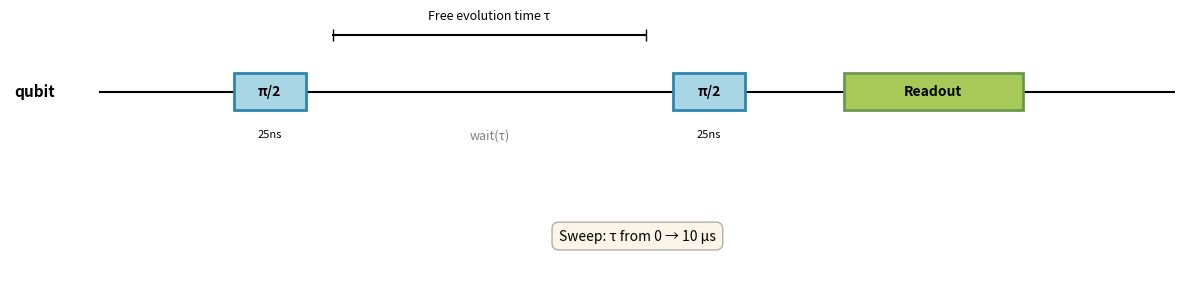

Source code (Python):
#!/usr/bin/env python3
"""Generate pulse sequence diagram for T2* Ramsey experiment."""

import matplotlib.patches as patches
import matplotlib.pyplot as plt


def create_t2star_ramsey_diagram():
    """Create a pulse sequence diagram for T2* Ramsey experiment."""
    fig, ax = plt.subplots(figsize=(12, 3))

    # Channel name
    channel_y = 0.5
    ax.text(-0.5, channel_y, "qubit", ha="right", va="center", fontsize=11, weight="bold")

    # Timeline
    ax.plot([0, 12], [channel_y, channel_y], "k-", linewidth=1.5, zorder=1)

    # First π/2 pulse
    pulse1_start = 1.5
    pulse1_width = 0.8
    pulse_height = 0.3
    pulse1_rect = patches.Rectangle(
        (pulse1_start, channel_y - pulse_height / 2),
        pulse1_width,
        pulse_height,
        linewidth=2,
        edgecolor="#2E86AB",
        facecolor="#A9D6E5",
        zorder=2,
    )
    ax.add_patch(pulse1_rect)
    ax.text(pulse1_start + pulse1_width / 2, channel_y, "π/2", ha="center", va="center", fontsize=10, weight="bold")
    ax.text(
        pulse1_start + pulse1_width / 2, channel_y - pulse_height / 2 - 0.15, "25ns", ha="center", va="top", fontsize=8
    )

    # Variable wait period (free evolution)
    wait_start = pulse1_start + pulse1_width + 0.3
    wait_width = 3.5
    wait_y = channel_y - 0.3
    ax.text(
        wait_start + wait_width / 2, wait_y, "wait(τ)", ha="center", va="top", fontsize=9, style="italic", color="gray"
    )

    # Free evolution annotation
    evolution_y = channel_y + 0.45
    ax.plot(
        [wait_start, wait_start + wait_width], [evolution_y, evolution_y], "k-", linewidth=1.5, marker="|", markersize=8
    )
    ax.text(
        wait_start + wait_width / 2,
        evolution_y + 0.1,
        "Free evolution time τ",
        ha="center",
        va="bottom",
        fontsize=9,
        style="italic",
    )

    # Second π/2 pulse
    pulse2_start = wait_start + wait_width + 0.3
    pulse2_width = 0.8
    pulse2_rect = patches.Rectangle(
        (pulse2_start, channel_y - pulse_height / 2),
        pulse2_width,
        pulse_height,
        linewidth=2,
        edgecolor="#2E86AB",
        facecolor="#A9D6E5",
        zorder=2,
    )
    ax.add_patch(pulse2_rect)
    ax.text(pulse2_start + pulse2_width / 2, channel_y, "π/2", ha="center", va="center", fontsize=10, weight="bold")
    ax.text(
        pulse2_start + pulse2_width / 2, channel_y - pulse_height / 2 - 0.15, "25ns", ha="center", va="top", fontsize=8
    )

    # Short wait
    wait2_start = pulse2_start + pulse2_width + 0.3
    wait2_width = 0.5

    # Readout pulse
    readout_start = wait2_start + wait2_width + 0.3
    readout_width = 2.0
    readout_rect = patches.Rectangle(
        (readout_start, channel_y - pulse_height / 2),
        readout_width,
        pulse_height,
        linewidth=2,
        edgecolor="#6A994E",
        facecolor="#A7C957",
        zorder=2,
    )
    ax.add_patch(readout_rect)
    ax.text(
        readout_start + readout_width / 2, channel_y, "Readout", ha="center", va="center", fontsize=10, weight="bold"
    )

    # Sweep annotation
    sweep_y = -0.65
    ax.text(
        6,
        sweep_y,
        "Sweep: τ from 0 → 10 μs",
        ha="center",
        va="center",
        fontsize=10,
        style="italic",
        bbox=dict(boxstyle="round,pad=0.5", facecolor="wheat", alpha=0.3),
    )

    # Set axis limits and appearance
    ax.set_xlim(-1, 12)
    ax.set_ylim(-1.0, 1.0)
    ax.axis("off")

    plt.tight_layout()
    return fig


if __name__ == "__main__":
    # Standalone mode: show the plot
    create_t2star_ramsey_diagram()
    plt.show()
